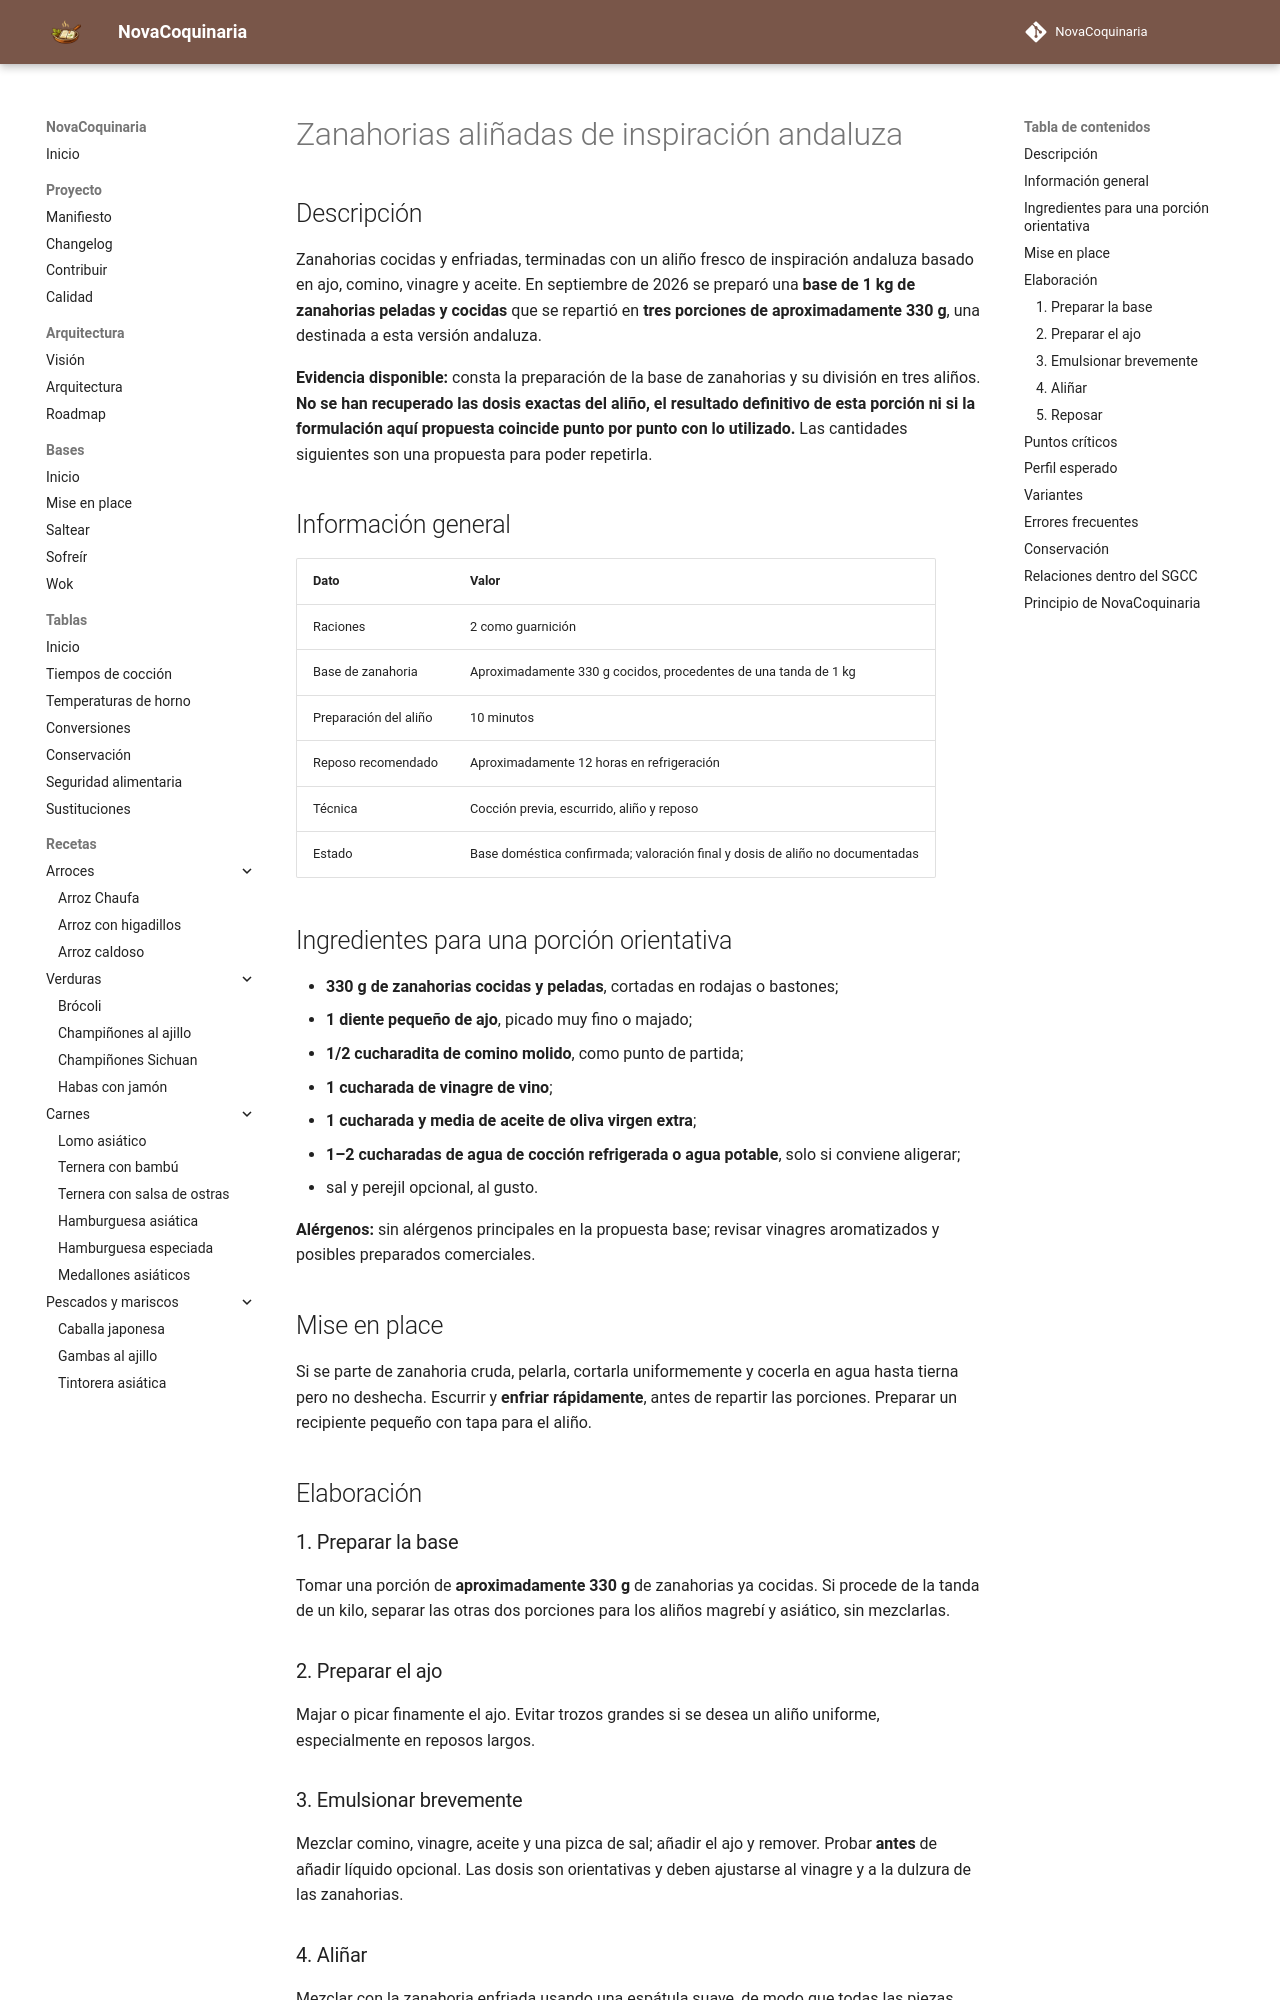

repository: fran-eliot/NovaCoquinaria · page: 04_Verduras/zanahorias_alinadas_andaluzas.html · generator: mkdocs

---
id: REC-0195
tipo: receta
titulo: Zanahorias aliñadas de inspiración andaluza
categoria: Verduras
estado: borrador
version: 1.0.0
ultima_revision: 2026-11-15
etiquetas:
  - zanahorias
  - alinadas
  - andaluz
  - cocina-domestica
---

# Zanahorias aliñadas de inspiración andaluza
## Descripción

Zanahorias cocidas y enfriadas, terminadas con un aliño fresco de inspiración andaluza basado en ajo, comino, vinagre y aceite. En septiembre de 2026 se preparó una **base de 1 kg de zanahorias peladas y cocidas** que se repartió en **tres porciones de aproximadamente 330 g**, una destinada a esta versión andaluza.

**Evidencia disponible:** consta la preparación de la base de zanahorias y su división en tres aliños. **No se han recuperado las dosis exactas del aliño, el resultado definitivo de esta porción ni si la formulación aquí propuesta coincide punto por punto con lo utilizado.** Las cantidades siguientes son una propuesta para poder repetirla.

## Información general

| Dato | Valor |
|---|---|
| Raciones | 2 como guarnición |
| Base de zanahoria | Aproximadamente 330 g cocidos, procedentes de una tanda de 1 kg |
| Preparación del aliño | 10 minutos |
| Reposo recomendado | Aproximadamente 12 horas en refrigeración |
| Técnica | Cocción previa, escurrido, aliño y reposo |
| Estado | Base doméstica confirmada; valoración final y dosis de aliño no documentadas |

## Ingredientes para una porción orientativa

- **330 g de zanahorias cocidas y peladas**, cortadas en rodajas o bastones;
- **1 diente pequeño de ajo**, picado muy fino o majado;
- **1/2 cucharadita de comino molido**, como punto de partida;
- **1 cucharada de vinagre de vino**;
- **1 cucharada y media de aceite de oliva virgen extra**;
- **1–2 cucharadas de agua de cocción refrigerada o agua potable**, solo si conviene aligerar;
- sal y perejil opcional, al gusto.

**Alérgenos:** sin alérgenos principales en la propuesta base; revisar vinagres aromatizados y posibles preparados comerciales.

## Mise en place

Si se parte de zanahoria cruda, pelarla, cortarla uniformemente y cocerla en agua hasta tierna pero no deshecha. Escurrir y **enfriar rápidamente**, antes de repartir las porciones. Preparar un recipiente pequeño con tapa para el aliño.

## Elaboración

### 1. Preparar la base

Tomar una porción de **aproximadamente 330 g** de zanahorias ya cocidas. Si procede de la tanda de un kilo, separar las otras dos porciones para los aliños magrebí y asiático, sin mezclarlas.

### 2. Preparar el ajo

Majar o picar finamente el ajo. Evitar trozos grandes si se desea un aliño uniforme, especialmente en reposos largos.
